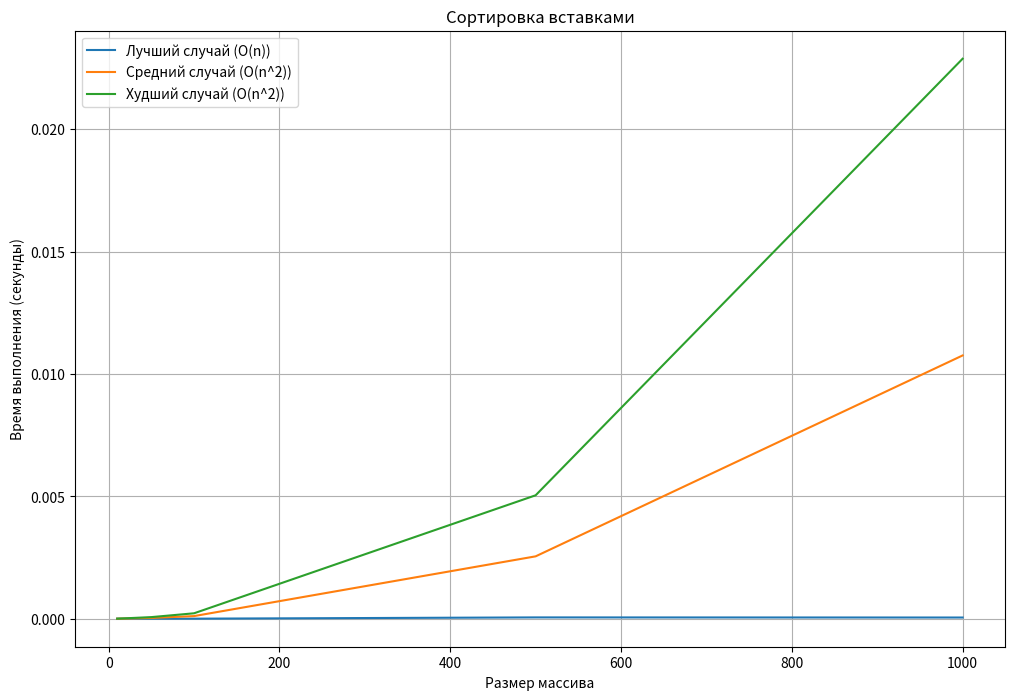

This chart was generated by the following Python code:
import time
import random
import matplotlib.pyplot as plt

def insertion_sort(arr):
    for i in range(1, len(arr)):
        key = arr[i]
        j = i - 1
        while j >= 0 and key < arr[j]:
            arr[j + 1] = arr[j]
            j -= 1
        arr[j + 1] = key
    return arr

sizes = [10, 50, 100, 500, 1000]
times_best = []
times_avg = []
times_worst = []

# Лучший случай (уже отсортированный массив)
for size in sizes:
    arr = list(range(size))
    start_time = time.time()
    insertion_sort(arr)
    times_best.append(time.time() - start_time)

# Средний случай (случайный массив)
for size in sizes:
    arr = random.sample(range(size * 2), size)
    start_time = time.time()
    insertion_sort(arr)
    times_avg.append(time.time() - start_time)

# Худший случай (обратный порядок)
for size in sizes:
    arr = list(range(size, 0, -1))
    start_time = time.time()
    insertion_sort(arr)
    times_worst.append(time.time() - start_time)

# Построение графика
plt.figure(figsize=(12, 8))
plt.plot(sizes, times_best, label='Лучший случай (O(n))')
plt.plot(sizes, times_avg, label='Средний случай (O(n^2))')
plt.plot(sizes, times_worst, label='Худший случай (O(n^2))')
plt.xlabel('Размер массива')
plt.ylabel('Время выполнения (секунды)')
plt.legend()
plt.title('Сортировка вставками')
plt.grid(True)
plt.show()
